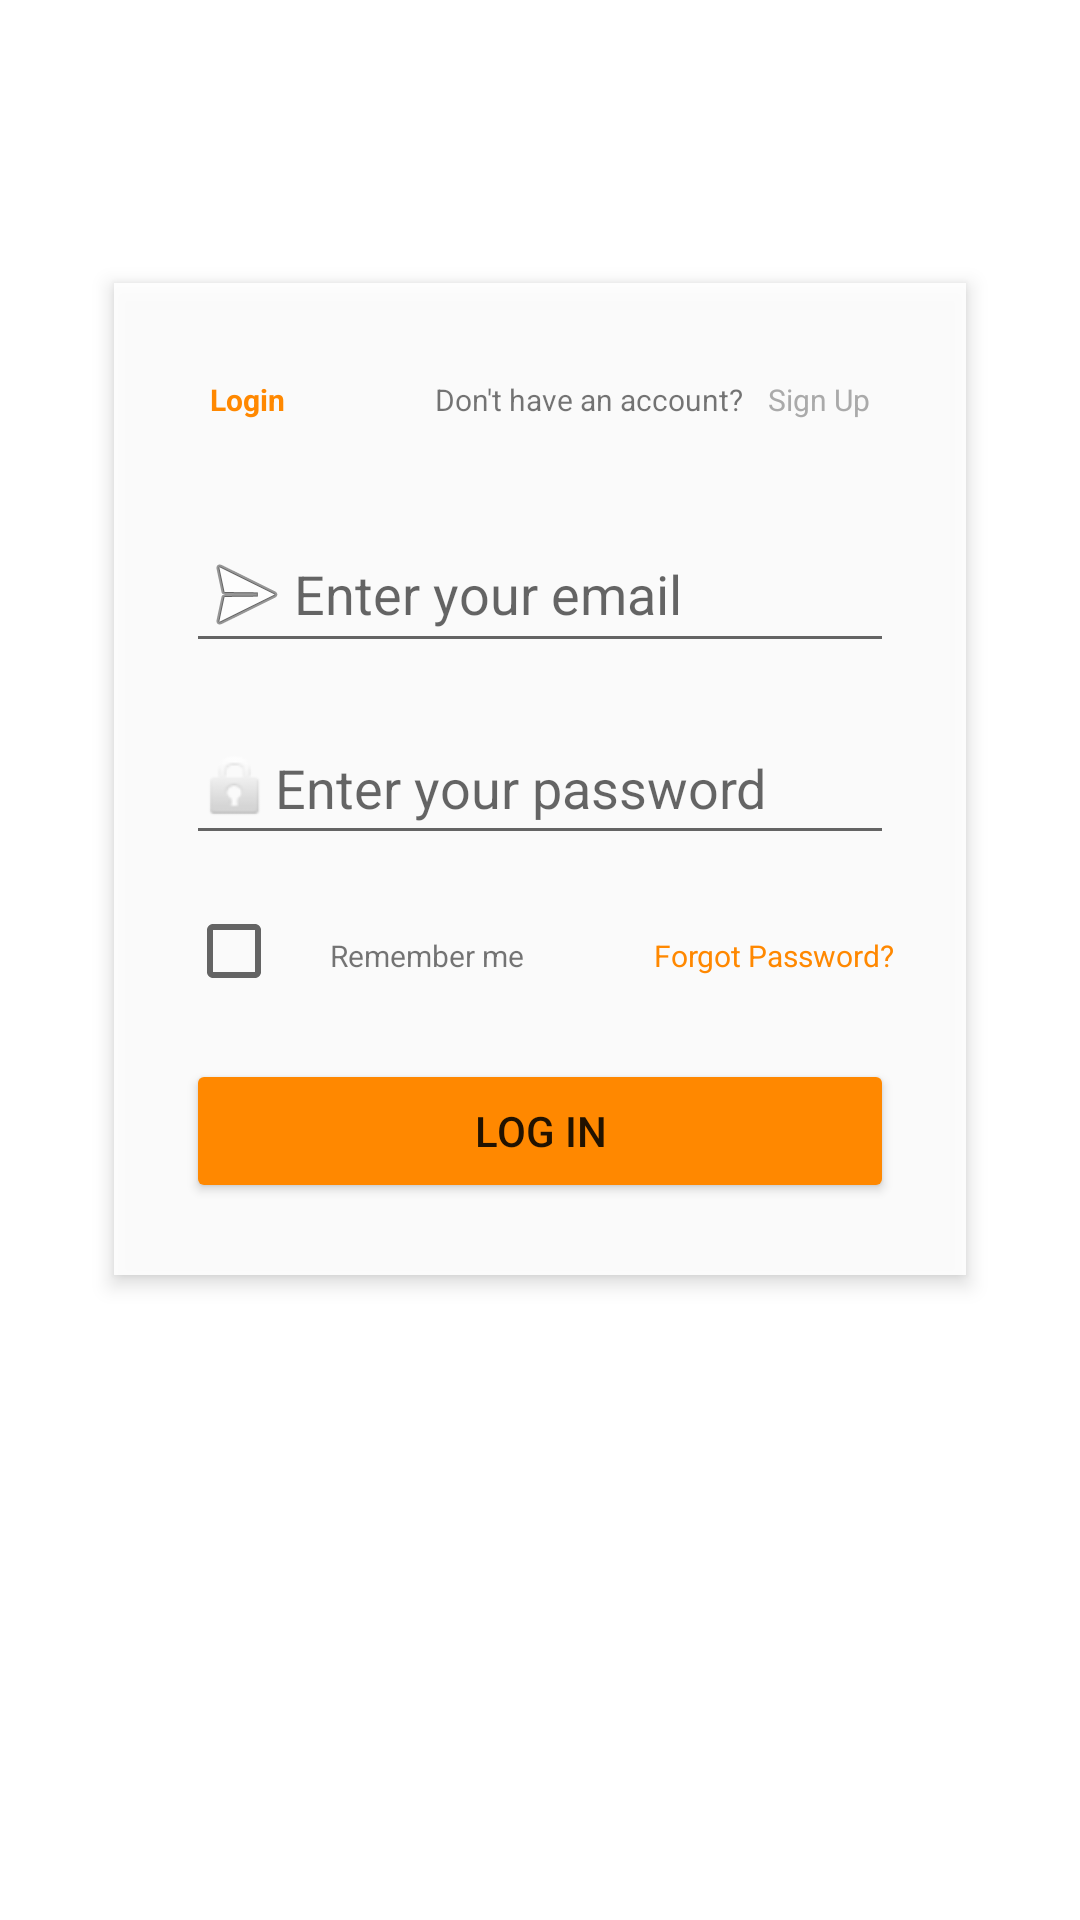

Layout XML and referenced resources for this Android screen:
<!-- AndroidManifest.xml: application theme Theme.PRM392_GroupAssignment -->
<!-- res/layout/activity_login.xml -->
<?xml version="1.0" encoding="utf-8"?>
<FrameLayout xmlns:android="http://schemas.android.com/apk/res/android"
    android:layout_width="match_parent"
    android:layout_height="match_parent">

    
    <ScrollView
        android:layout_width="match_parent"
        android:layout_height="match_parent"
        android:padding="16dp">

        <LinearLayout
            android:layout_width="match_parent"
            android:layout_height="wrap_content"
            android:orientation="vertical"
            android:gravity="center_horizontal">

            
            <TextView
                android:layout_width="wrap_content"
                android:layout_height="wrap_content"
                android:text="App Chảo"
                android:textSize="28sp"
                android:textColor="@android:color/white"
                android:textStyle="bold" />

            <TextView
                android:layout_width="wrap_content"
                android:layout_height="wrap_content"
                android:text="Your Personal Kitchen Companion"
                android:textSize="14sp"
                android:textColor="#B3FFFFFF" />

            
            <LinearLayout
                android:layout_width="match_parent"
                android:layout_height="wrap_content"
                android:orientation="vertical"
                android:background="#E6FFFFFF"
                android:padding="24dp"
                android:layout_margin="22dp"
                android:layout_marginTop="50dp"
                android:elevation="4dp">

                
                <LinearLayout
                    android:layout_width="match_parent"
                    android:layout_height="wrap_content"
                    android:orientation="horizontal">

                    <TextView
                        android:id="@+id/toggle_login"
                        android:layout_width="wrap_content"
                        android:layout_height="wrap_content"
                        android:text="Login"
                        android:textSize="10sp"
                        android:textColor="@android:color/holo_orange_dark"
                        android:textStyle="bold"
                        android:padding="8dp" />

                    <View
                        android:layout_weight="1"
                        android:layout_width="0dp"
                        android:layout_height="0dp" />

                    <TextView
                        android:layout_width="wrap_content"
                        android:layout_height="wrap_content"
                        android:text="Don't have an account?"
                        android:textSize="10sp" />

                    <TextView
                        android:id="@+id/toggle_signup"
                        android:layout_width="wrap_content"
                        android:layout_height="wrap_content"
                        android:text="Sign Up"
                        android:textSize="10sp"
                        android:textColor="@android:color/darker_gray"
                        android:padding="8dp" />
                </LinearLayout>

                
                <LinearLayout
                    android:id="@+id/login_form"
                    android:layout_width="match_parent"
                    android:layout_height="wrap_content"
                    android:orientation="vertical"
                    android:visibility="visible">

                    <EditText
                        android:id="@+id/email_edit"
                        android:layout_width="match_parent"
                        android:layout_height="wrap_content"
                        android:hint="Enter your email"
                        android:inputType="textEmailAddress"
                        android:drawableStart="@android:drawable/ic_menu_send"
                        android:layout_marginTop="24dp" />

                    <EditText
                        android:id="@+id/password_edit"
                        android:layout_width="match_parent"
                        android:layout_height="wrap_content"
                        android:layout_marginTop="16dp"
                        android:drawableStart="@android:drawable/ic_lock_idle_lock"
                        android:hint="Enter your password"
                        android:inputType="textPassword"
                        android:minHeight="48dp" />

                    <LinearLayout
                        android:layout_width="match_parent"
                        android:layout_height="wrap_content"
                        android:orientation="horizontal"
                        android:layout_marginTop="8dp">

                        <CheckBox
                            android:id="@+id/remember_me"
                            android:layout_width="wrap_content"
                            android:layout_height="wrap_content" />

                        <TextView
                            android:layout_width="wrap_content"
                            android:layout_height="wrap_content"
                            android:text="Remember me"
                            android:textSize="10sp" />

                        <View
                            android:layout_weight="1"
                            android:layout_width="0dp"
                            android:layout_height="0dp" />

                        <TextView
                            android:layout_width="wrap_content"
                            android:layout_height="wrap_content"
                            android:text="Forgot Password?"
                            android:textSize="10sp"
                            android:textColor="@android:color/holo_orange_dark" />
                    </LinearLayout>

                    <Button
                        android:id="@+id/login_btn"
                        android:layout_width="match_parent"
                        android:layout_height="wrap_content"
                        android:text="Log In"
                        android:backgroundTint="@android:color/holo_orange_dark"
                        android:layout_marginTop="12dp" />
                </LinearLayout>

                
                <LinearLayout
                    android:id="@+id/signup_form"
                    android:layout_width="match_parent"
                    android:layout_height="wrap_content"
                    android:orientation="vertical"
                    android:visibility="gone">

                    <EditText
                        android:id="@+id/email_edit1"
                        android:layout_width="match_parent"
                        android:layout_height="wrap_content"
                        android:hint="Enter your email"
                        android:inputType="textEmailAddress"
                        android:drawableStart="@android:drawable/ic_menu_send"
                        android:layout_marginTop="24dp" />

                    <EditText
                        android:id="@+id/password_edit1"
                        android:layout_width="match_parent"
                        android:layout_height="wrap_content"
                        android:hint="Enter your password"
                        android:inputType="textPassword"
                        android:drawableStart="@android:drawable/ic_lock_idle_lock"
                        android:layout_marginTop="16dp" />

                    <EditText
                        android:id="@+id/confirm_password_edit"
                        android:layout_width="match_parent"
                        android:layout_height="wrap_content"
                        android:hint="Confirm your password"
                        android:inputType="textPassword"
                        android:drawableStart="@android:drawable/ic_lock_idle_lock"
                        android:layout_marginTop="16dp" />

                    <Button
                        android:id="@+id/signup_btn"
                        android:layout_width="match_parent"
                        android:layout_height="wrap_content"
                        android:text="Sign Up"
                        android:backgroundTint="@android:color/holo_orange_dark"
                        android:layout_marginTop="24dp" />
                </LinearLayout>
            </LinearLayout>
        </LinearLayout>
    </ScrollView>
</FrameLayout>
<!-- resources referenced by this layout -->
<resources>
  <style name="Theme.PRM392_GroupAssignment" parent="Theme.MaterialComponents.DayNight.NoActionBar">
          
          <item name="colorPrimary">@color/purple_200</item>
          <item name="colorPrimaryVariant">@color/purple_700</item>
          <item name="colorOnPrimary">@color/white</item>
          
          <item name="colorSecondary">@color/teal_200</item>
          <item name="colorSecondaryVariant">@color/teal_700</item>
          <item name="colorOnSecondary">@color/black</item>
          
          <item name="android:statusBarColor">?attr/colorPrimaryVariant</item>
          
      </style>
  <color name="purple_200">#CE93D8</color>
  <color name="purple_700">#7B1FA2</color>
  <color name="white">#FFFFFFFF</color>
  <color name="teal_200">#80CBC4</color>
  <color name="teal_700">#00796B</color>
  <color name="black">#FF000000</color>
</resources>
